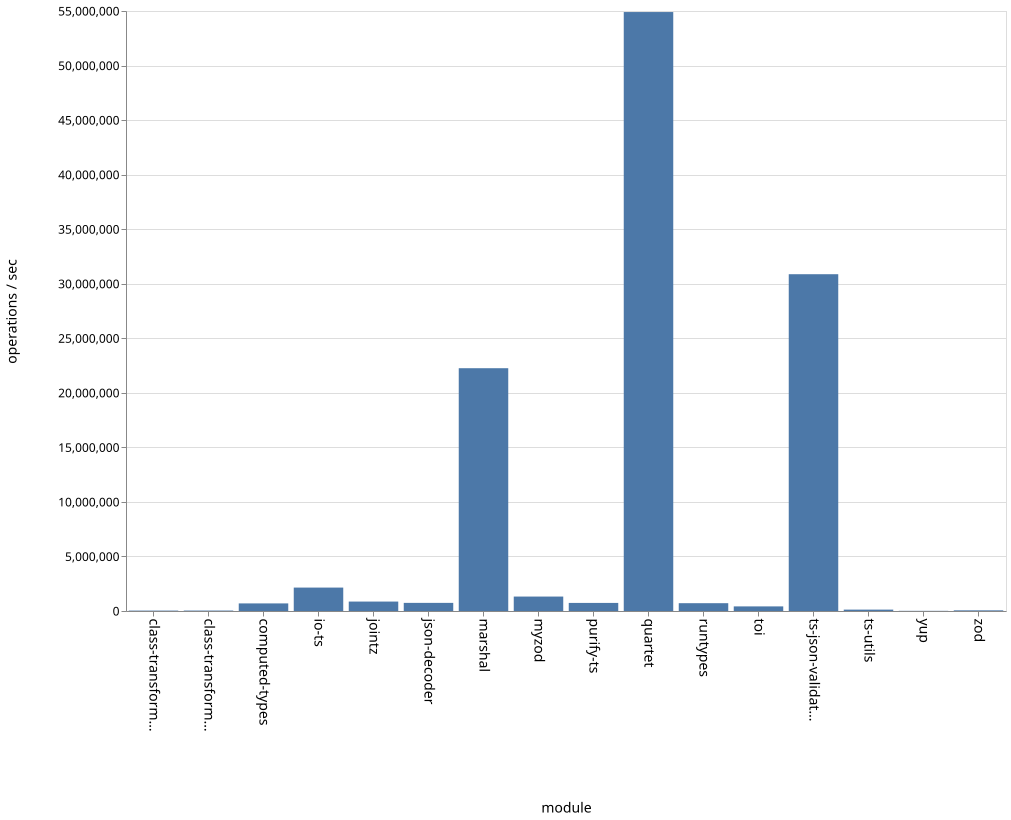

Values plotted in this chart, from the file beside it:
name, ops
class-transformer-validator-async, 37520
class-transformer-validator-sync, 41334
computed-types, 696184
io-ts, 2146541
jointz, 864709
json-decoder, 745082
marshal, 22255956
myzod, 1323792
purify-ts, 740991
quartet, 54904210
runtypes, 715619
toi, 422244
ts-json-validator, 30872292
ts-utils, 126671
yup, 15382
zod, 60839
